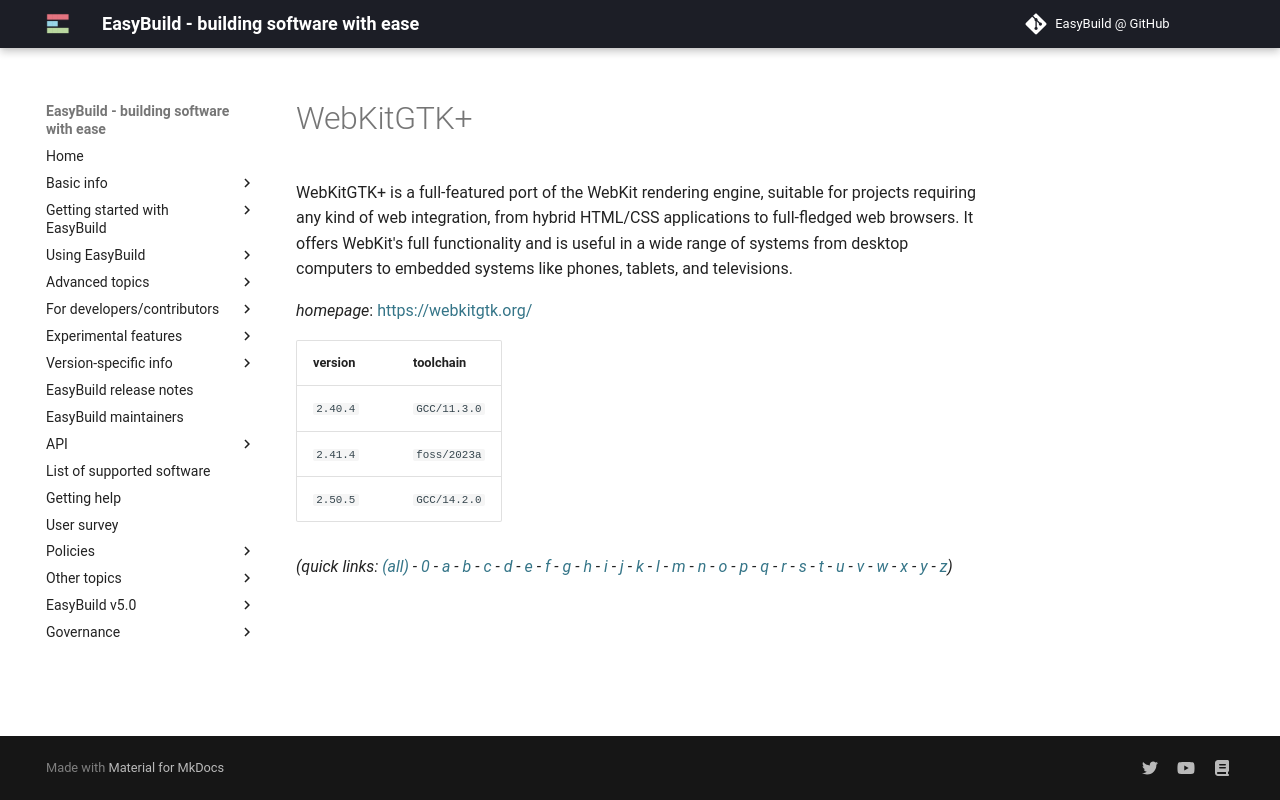

repository: easybuilders/easybuild-docs · page: version-specific/supported-software/w/WebKitGTK+/index.html · generator: mkdocs

---
search:
  boost: 0.5
---
# WebKitGTK+

WebKitGTK+ is a full-featured port of the WebKit rendering engine, suitable for projects requiring any kind of web integration, from hybrid HTML/CSS applications to full-fledged web browsers. It offers WebKit's full functionality and is useful in a wide range of systems from desktop computers to embedded systems like phones, tablets, and televisions.

*homepage*: <https://webkitgtk.org/>

version | toolchain
--------|----------
``2.40.4`` | ``GCC/11.3.0``
``2.41.4`` | ``foss/2023a``


*(quick links: [(all)](../index.md) - [0](../0/index.md) - [a](../a/index.md) - [b](../b/index.md) - [c](../c/index.md) - [d](../d/index.md) - [e](../e/index.md) - [f](../f/index.md) - [g](../g/index.md) - [h](../h/index.md) - [i](../i/index.md) - [j](../j/index.md) - [k](../k/index.md) - [l](../l/index.md) - [m](../m/index.md) - [n](../n/index.md) - [o](../o/index.md) - [p](../p/index.md) - [q](../q/index.md) - [r](../r/index.md) - [s](../s/index.md) - [t](../t/index.md) - [u](../u/index.md) - [v](../v/index.md) - [w](../w/index.md) - [x](../x/index.md) - [y](../y/index.md) - [z](../z/index.md))*
